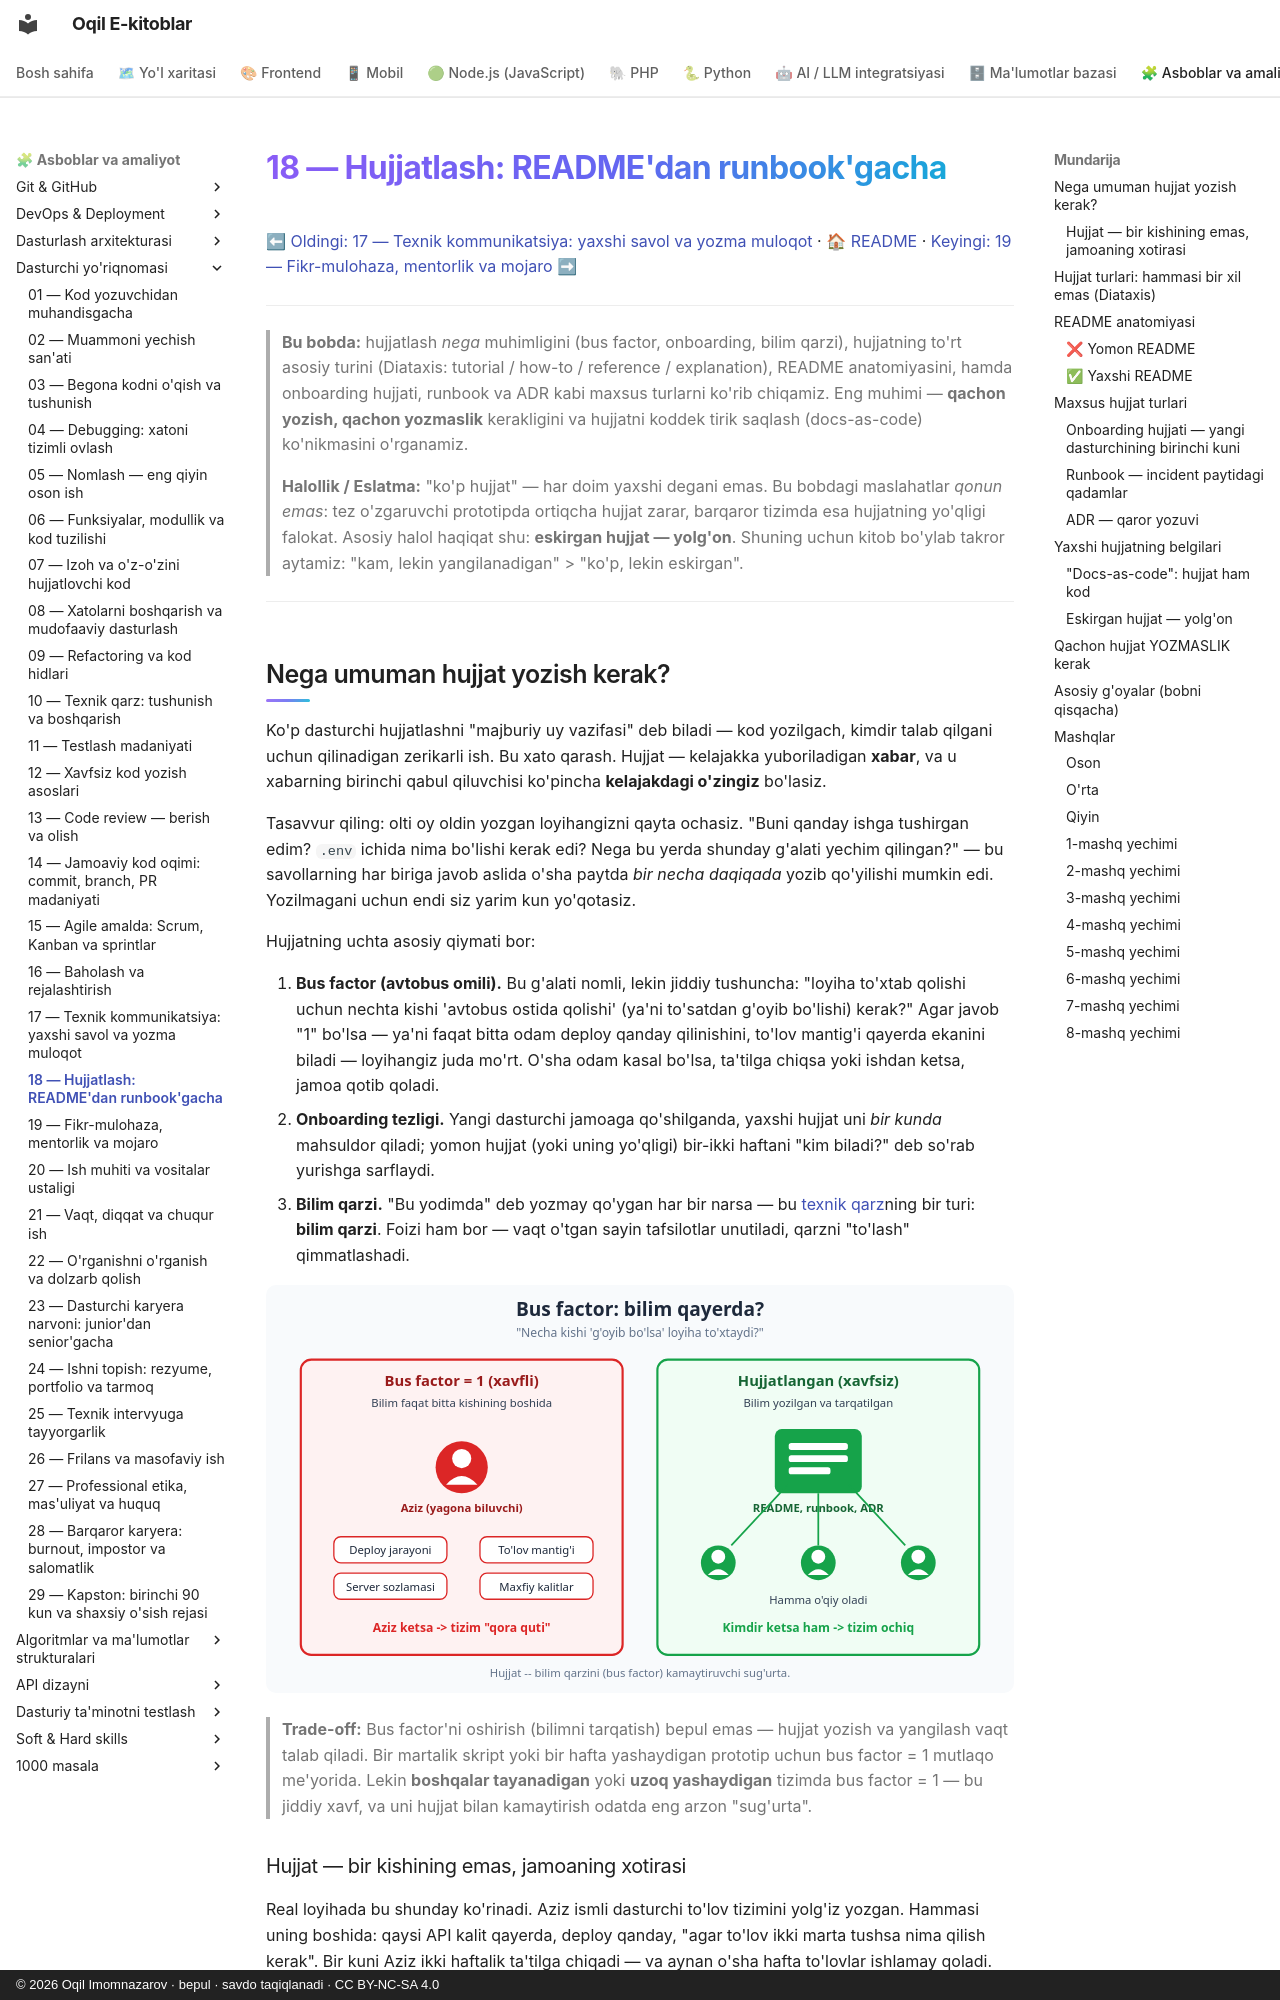

repository: iOqil/e-book · page: dasturchi-yoriqnomasi/18-hujjatlash/index.html · generator: mkdocs · copyright: © 2026 Oqil Imomnazarov · bepul · savdo taqiqlanadi · CC BY-NC-SA 4.0

# 18 — Hujjatlash: README'dan runbook'gacha

[⬅ Oldingi: 17 — Texnik kommunikatsiya: yaxshi savol va yozma muloqot](./17-texnik-kommunikatsiya.md) · [🏠 README](./README.md) · [Keyingi: 19 — Fikr-mulohaza, mentorlik va mojaro ➡](./19-fikr-mulohaza-mentorlik.md)

---

> **Bu bobda:** hujjatlash *nega* muhimligini (bus factor, onboarding, bilim qarzi), hujjatning to'rt asosiy turini (Diataxis: tutorial / how-to / reference / explanation), README anatomiyasini, hamda onboarding hujjati, runbook va ADR kabi maxsus turlarni ko'rib chiqamiz. Eng muhimi — **qachon yozish, qachon yozmaslik** kerakligini va hujjatni koddek tirik saqlash (docs-as-code) ko'nikmasini o'rganamiz.
>
> **Halollik / Eslatma:** "ko'p hujjat" — har doim yaxshi degani emas. Bu bobdagi maslahatlar *qonun emas*: tez o'zgaruvchi prototipda ortiqcha hujjat zarar, barqaror tizimda esa hujjatning yo'qligi falokat. Asosiy halol haqiqat shu: **eskirgan hujjat — yolg'on**. Shuning uchun kitob bo'ylab takror aytamiz: "kam, lekin yangilanadigan" > "ko'p, lekin eskirgan".

---

## Nega umuman hujjat yozish kerak?

Ko'p dasturchi hujjatlashni "majburiy uy vazifasi" deb biladi — kod yozilgach, kimdir talab qilgani uchun qilinadigan zerikarli ish. Bu xato qarash. Hujjat — kelajakka yuboriladigan **xabar**, va u xabarning birinchi qabul qiluvchisi ko'pincha **kelajakdagi o'zingiz** bo'lasiz.

Tasavvur qiling: olti oy oldin yozgan loyihangizni qayta ochasiz. "Buni qanday ishga tushirgan edim? `.env` ichida nima bo'lishi kerak edi? Nega bu yerda shunday g'alati yechim qilingan?" — bu savollarning har biriga javob aslida o'sha paytda *bir necha daqiqada* yozib qo'yilishi mumkin edi. Yozilmagani uchun endi siz yarim kun yo'qotasiz.

Hujjatning uchta asosiy qiymati bor:

1. **Bus factor (avtobus omili).** Bu g'alati nomli, lekin jiddiy tushuncha: "loyiha to'xtab qolishi uchun nechta kishi 'avtobus ostida qolishi' (ya'ni to'satdan g'oyib bo'lishi) kerak?" Agar javob "1" bo'lsa — ya'ni faqat bitta odam deploy qanday qilinishini, to'lov mantig'i qayerda ekanini biladi — loyihangiz juda mo'rt. O'sha odam kasal bo'lsa, ta'tilga chiqsa yoki ishdan ketsa, jamoa qotib qoladi.
2. **Onboarding tezligi.** Yangi dasturchi jamoaga qo'shilganda, yaxshi hujjat uni *bir kunda* mahsuldor qiladi; yomon hujjat (yoki uning yo'qligi) bir-ikki haftani "kim biladi?" deb so'rab yurishga sarflaydi.
3. **Bilim qarzi.** "Bu yodimda" deb yozmay qo'ygan har bir narsa — bu [texnik qarz](./10-texnik-qarz.md)ning bir turi: **bilim qarzi**. Foizi ham bor — vaqt o'tgan sayin tafsilotlar unutiladi, qarzni "to'lash" qimmatlashadi.

![Bus factor: bilim bir kishida joylashgan xavfli holat va hujjat orqali tarqatilgan xavfsiz holat](./rasmlar/dy18-bus-factor.svg)

> **Trade-off:** Bus factor'ni oshirish (bilimni tarqatish) bepul emas — hujjat yozish va yangilash vaqt talab qiladi. Bir martalik skript yoki bir hafta yashaydigan prototip uchun bus factor = 1 mutlaqo me'yorida. Lekin **boshqalar tayanadigan** yoki **uzoq yashaydigan** tizimda bus factor = 1 — bu jiddiy xavf, va uni hujjat bilan kamaytirish odatda eng arzon "sug'urta".
